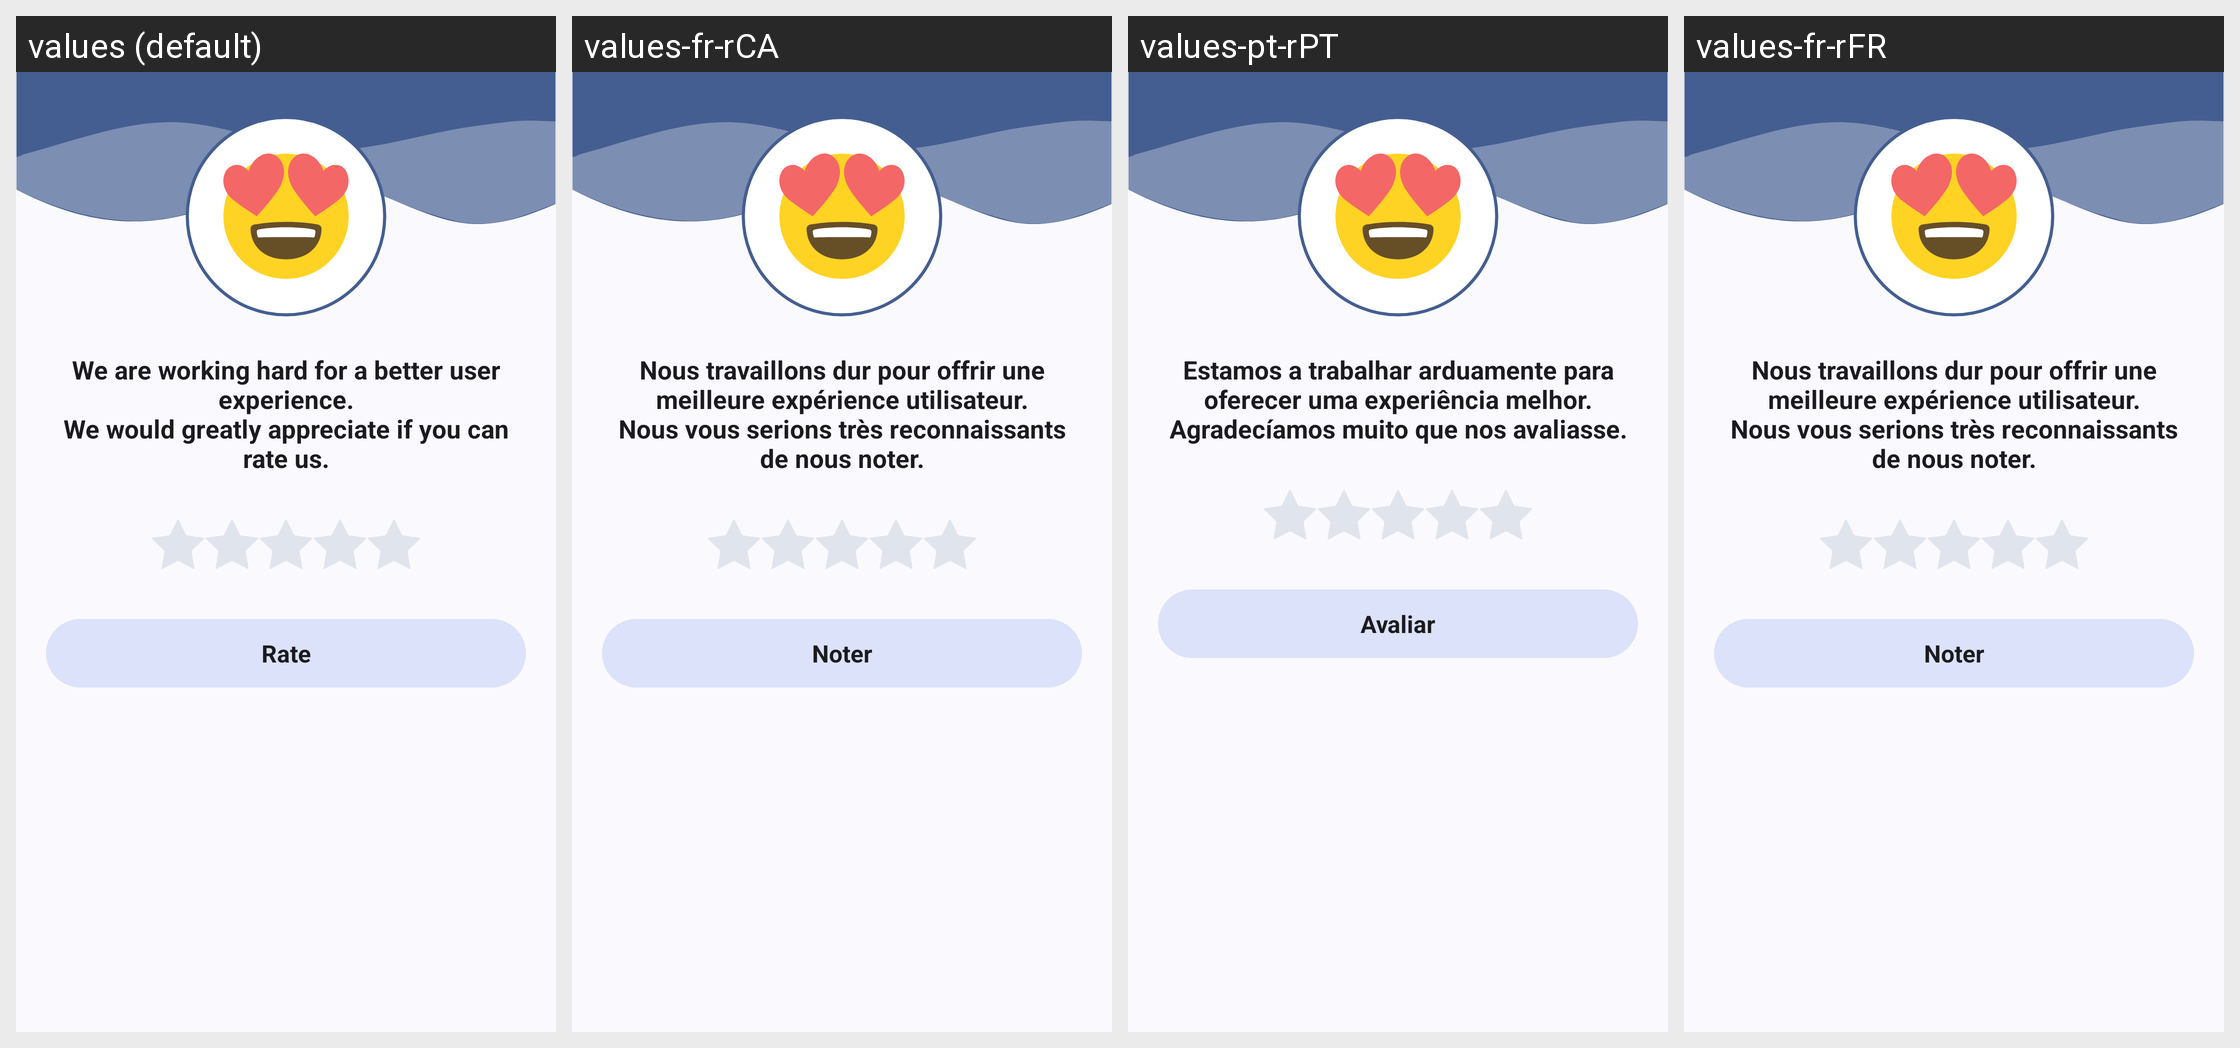

Locale-by-locale string values for the Android screen shown in this grid:
Android screen res/layout/bottom_sheet_rate_app.xml rendered under 4 locales, left to right: values (default), values-fr-rCA, values-pt-rPT, values-fr-rFR. Device: Nexus 5 (rendered at 1080×1920; each locale shown at half size, 540×960, under a caption strip naming it); theme Theme.MusicDownloader.
Other locales in the repository, not shown: values-ar, values-bn, values-ca, values-cs, values-de, values-es, values-es-rES, values-es-rUS, values-et, values-fa, values-gl, values-hi, values-hr, values-hu, values-in, values-ja, values-ko, values-mn, values-ms, values-pl, values-pt, values-pt-rBR, values-ru, values-ta, values-th, values-uk, values-vi, values-zh-rCN, values-zh-rTW.
Strings drawn on this screen, with the default value and each locale's value (text and hints the layout hard-codes, and strings that could not be matched under every locale, appear in the picture but are not listed):

rate_app_title
  values: We are working hard for a better user experience.
      We would greatly appreciate if you can rate us.
  values-fr-rCA: Nous travaillons dur pour offrir une meilleure expérience utilisateur.
      Nous vous serions très reconnaissants de nous noter.
  values-pt-rPT: Estamos a trabalhar arduamente para oferecer uma experiência melhor.
      Agradecíamos muito que nos avaliasse.
  values-fr-rFR: Nous travaillons dur pour offrir une meilleure expérience utilisateur.
      Nous vous serions très reconnaissants de nous noter.

rate
  values: Rate
  values-fr-rCA: Noter
  values-pt-rPT: Avaliar
  values-fr-rFR: Noter
